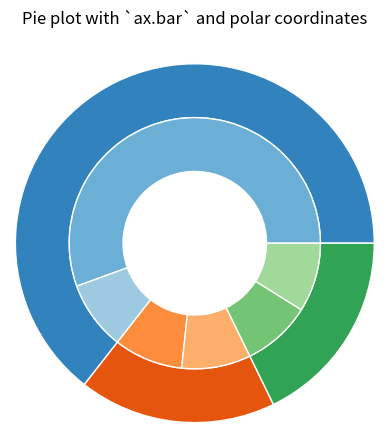

This figure's Python source:
import matplotlib.pyplot as plt
import numpy as np

fig, ax = plt.subplots(subplot_kw=dict(polar=True))

size = 0.3
vals = np.array([[50, 8], [8, 8], [8, 8]])

#normalize vals to 2 pi
valsnorm = vals/np.sum(vals)*2*np.pi

#obtain the ordinates of the bar edges
valsleft = np.cumsum(np.append(0, valsnorm.flatten()[:-1])).reshape(vals.shape)

cmap = plt.get_cmap("tab20c")
outer_colors = cmap(np.arange(3)*4)
inner_colors = cmap(np.array([1, 2, 5, 6, 9, 10]))

ax.bar(x=valsleft[:, 0],
       width=valsnorm.sum(axis=1), bottom=1-size, height=size,
       color=outer_colors, edgecolor='w', linewidth=1, align="edge")

ax.bar(x=valsleft.flatten(),
       width=valsnorm.flatten(), bottom=1-2*size, height=size,
       color=inner_colors, edgecolor='w', linewidth=1, align="edge")

ax.set(title="Pie plot with `ax.bar` and polar coordinates")
ax.set_axis_off()
plt.show()